Run: headless pygame with SDL's dummy video driver; simulated clock (each Clock.tick advances the game by its frame time, no real sleeping); random seed 0; keys injected as events and as key.get_pressed() state; no mouse input.
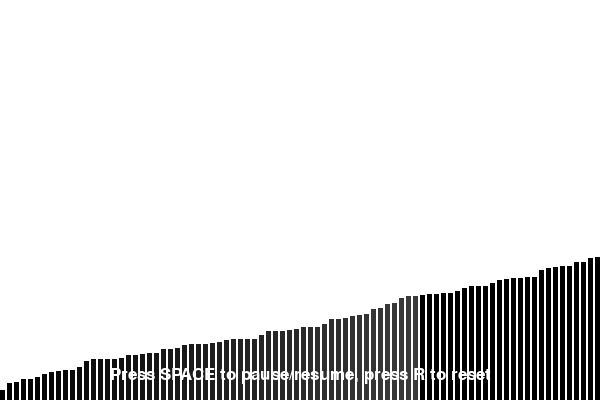
Frame 1 of 3 · flips 1–60 · no input
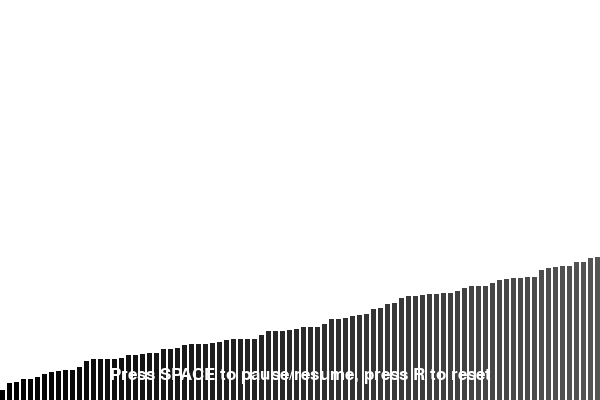
Frame 2 of 3 · flips 61–180 · tapped SPACE, RETURN · held RIGHT (→), D
Frame 3 of 3 · flips 181–300 · held DOWN (↓), S · screen unchanged from frame 2, image omitted

The pygame program that drew these frames:

import pygame
import random

# Initialize Pygame
pygame.init()

# Set the window size
window_size = (600, 400)

# Create the window
screen = pygame.display.set_mode(window_size)

# Set the title of the window
pygame.display.set_caption("Quicksort Visualization")

# Set the width of the bars
bar_width = 5

# Set the space between bars
bar_spacing = 2

# Set the height of the bars
bar_heights = [random.randint(10, 350) for i in range(200)]

# Set the initial color of the bars
bar_colors = [(0, 0, 0) for i in range(200)]

# Set the font for the text
font = pygame.font.Font(None, 25)

# Set the initial speed of the sort (in milliseconds)
speed = 10

def quicksort(array, start, end):
    # Base case: array of length 1 or less is already sorted
    if end - start <= 0:
        return

    # Choose pivot element
    pivot_index = random.randint(start, end)
    pivot_element = array[pivot_index]

    # Partition the array
    low_index = start
    high_index = end
    while True:
        # Find an element that should be on the other side of the pivot
        while array[low_index] < pivot_element:
            low_index += 1
        while array[high_index] > pivot_element:
            high_index -= 1

        # Swap the elements if necessary
        if low_index >= high_index:
            break
        array[low_index], array[high_index] = array[high_index], array[low_index]
        low_index += 1
        high_index -= 1

    # Recursively sort left and right partitions
    quicksort(array, start, high_index)
    # Delay the sort
    pygame.time.delay(speed)
    quicksort(array, high_index + 1, end)

# Run the game loop
running = True
while running:
    # Check for events
    for event in pygame.event.get():
        if event.type == pygame.QUIT:
            running = False
        if event.type == pygame.KEYDOWN:
            # Pressing the space bar will start/pause the sort
            if event.key == pygame.K_SPACE:
                speed = 0 if speed > 0 else 1
            # Pressing the r key will reset the list and start the sort over
            if event.key == pygame.K_r:
                bar_heights = [random.randint(10, 350) for i in range(200)]
                bar_colors = [(0, 0, 0) for i in range(200)]
                speed = 1

    # Sort the list using quicksort
    quicksort(bar_heights, 0, len(bar_heights) - 1)

    # Set the colors of the sorted bars
    for i in range(len(bar_heights)):
        bar_colors[i] = (i, i, i)

        # Clear the screen
        screen.fill((255, 255, 255))

        # Draw the bars
        for i in range(len(bar_heights)):
            x = i * (bar_width + bar_spacing)
            y = 400 - bar_heights[i]
            rect = pygame.Rect(x, y, bar_width, bar_heights[i])
            pygame.draw.rect(screen, bar_colors[i], rect)

        # Draw the text
        text = font.render("Press SPACE to pause/resume, press R to reset", True, (255, 255, 255))
        text_rect = text.get_rect()
        text_rect.center = (300, 375)
        screen.blit(text, text_rect)

        # Update the display
        pygame.display.flip()

        # Delay the game loop
        pygame.time.delay(speed)

    # Quit Pygame
    pygame.quit()
